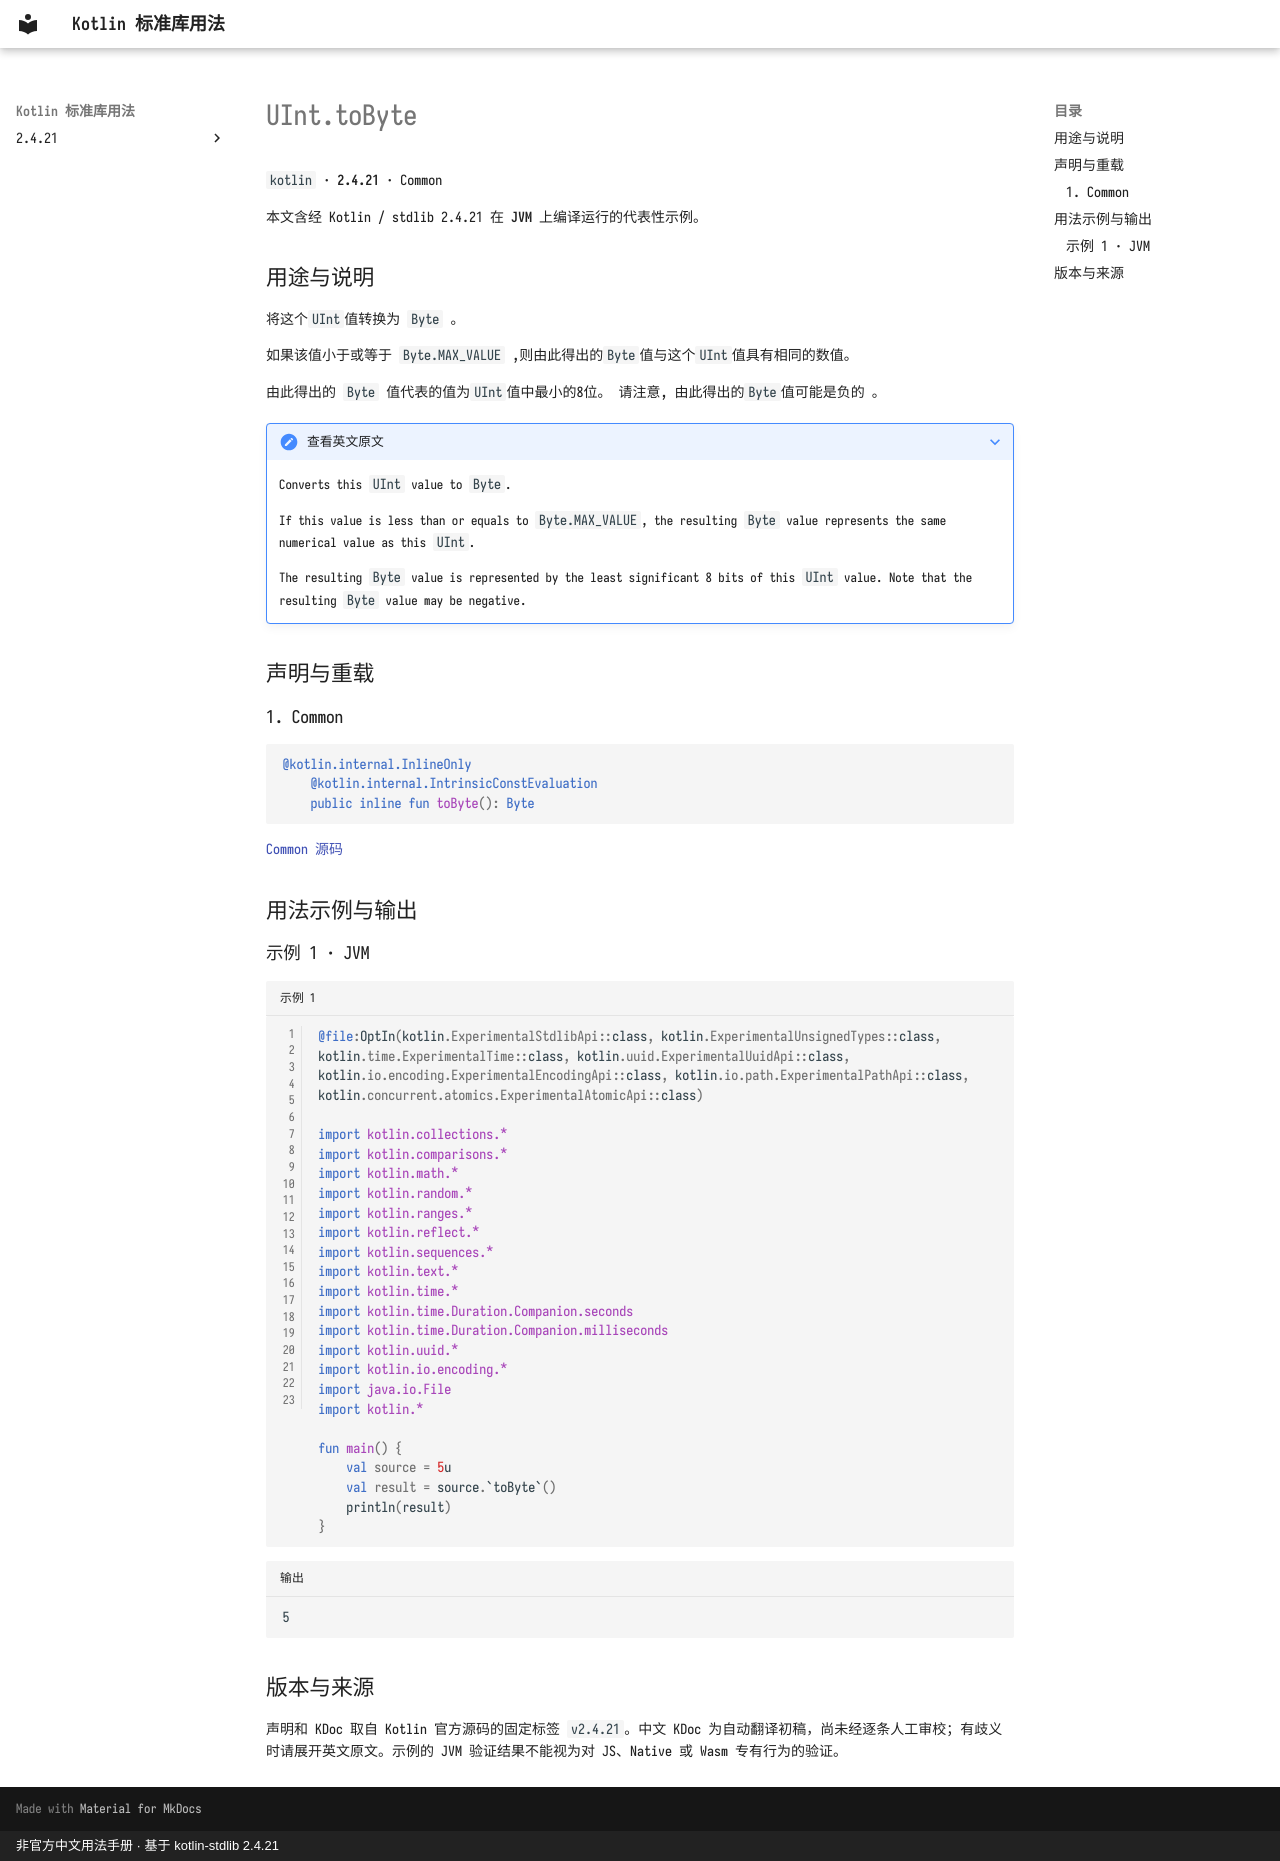

repository: oooooooko/kotlin-stdlib-docs · page: zh/api/kotlin/uint-tobyte--c7c7cda2/index.html · generator: mkdocs · copyright: 非官方中文用法手册 · 基于 kotlin-stdlib 2.4.21

# UInt.toByte

`kotlin` · **2.4.21** · Common

本文含经 Kotlin / stdlib 2.4.21 在 **JVM** 上编译运行的代表性示例。

## 用途与说明

将这个`UInt`值转换为 `Byte` 。

如果该值小于或等于 `Byte.MAX_VALUE` ,则由此得出的`Byte`值与这个`UInt`值具有相同的数值。

由此得出的 `Byte` 值代表的值为`UInt`值中最小的8位。 请注意, 由此得出的`Byte`值可能是负的 。

??? note "查看英文原文"

    Converts this `UInt` value to `Byte`.
    
    If this value is less than or equals to `Byte.MAX_VALUE`, the resulting `Byte` value represents
    the same numerical value as this `UInt`.
    
    The resulting `Byte` value is represented by the least significant 8 bits of this `UInt` value.
    Note that the resulting `Byte` value may be negative.

## 声明与重载

### 1. Common

```kotlin
@kotlin.internal.InlineOnly
    @kotlin.internal.IntrinsicConstEvaluation
    public inline fun toByte(): Byte
```

[Common 源码](https://github.com/JetBrains/kotlin/blob/v2.4.21/libraries/stdlib/unsigned/src/kotlin/UInt.kt#L327)

## 用法示例与输出

### 示例 1 · JVM

```kotlin title="示例 1" linenums="1"
@file:OptIn(kotlin.ExperimentalStdlibApi::class, kotlin.ExperimentalUnsignedTypes::class, kotlin.time.ExperimentalTime::class, kotlin.uuid.ExperimentalUuidApi::class, kotlin.io.encoding.ExperimentalEncodingApi::class, kotlin.io.path.ExperimentalPathApi::class, kotlin.concurrent.atomics.ExperimentalAtomicApi::class)

import kotlin.collections.*
import kotlin.comparisons.*
import kotlin.math.*
import kotlin.random.*
import kotlin.ranges.*
import kotlin.reflect.*
import kotlin.sequences.*
import kotlin.text.*
import kotlin.time.*
import kotlin.time.Duration.Companion.seconds
import kotlin.time.Duration.Companion.milliseconds
import kotlin.uuid.*
import kotlin.io.encoding.*
import java.io.File
import kotlin.*

fun main() {
    val source = 5u
    val result = source.`toByte`()
    println(result)
}
```

```text title="输出"
5
```

## 版本与来源

声明和 KDoc 取自 Kotlin 官方源码的固定标签 `v2.4.21`。中文 KDoc 为自动翻译初稿，尚未经逐条人工审校；有歧义时请展开英文原文。示例的 JVM 验证结果不能视为对 JS、Native 或 Wasm 专有行为的验证。
